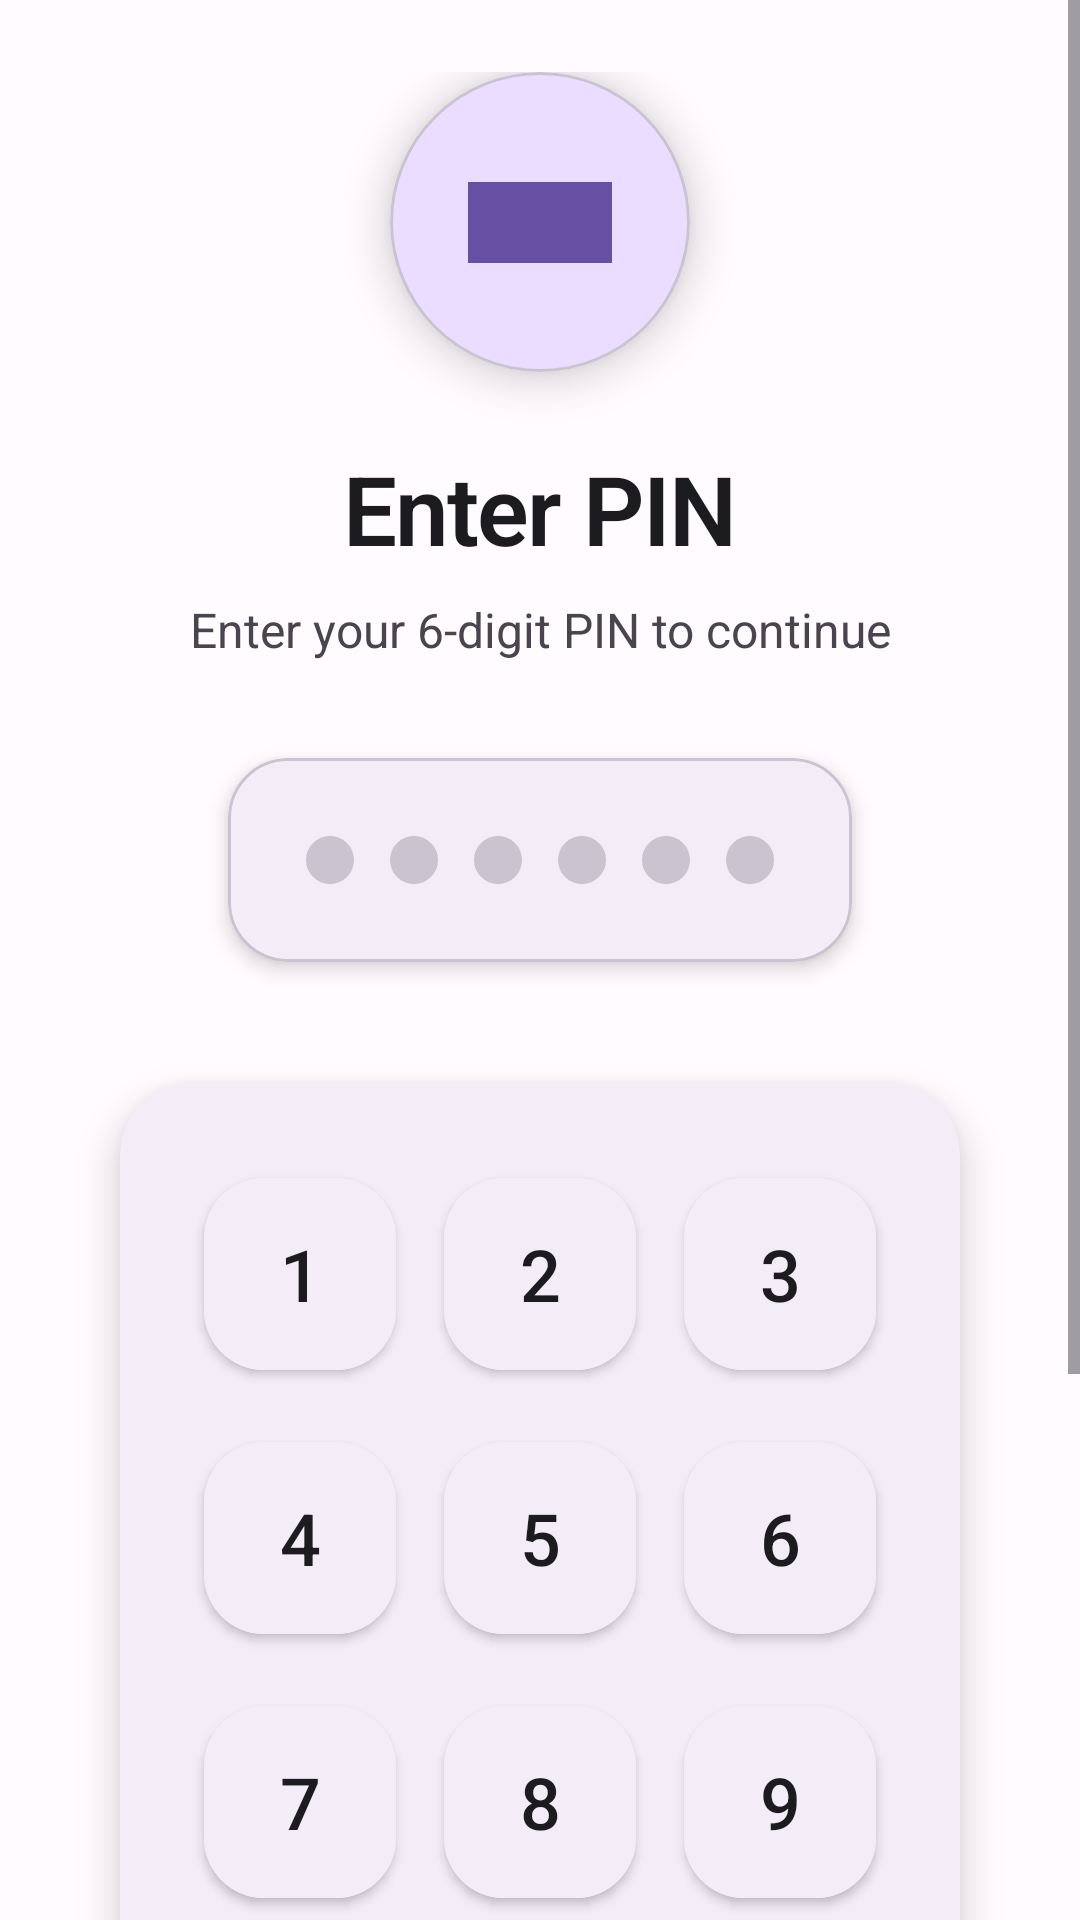

The Android layout XML behind this screen, and the referenced resources:
<!-- AndroidManifest.xml: application theme AppTheme -->
<!-- res/layout/activity_pin.xml -->
<?xml version="1.0" encoding="utf-8"?>
<ScrollView xmlns:android="http://schemas.android.com/apk/res/android"
    xmlns:app="http://schemas.android.com/apk/res-auto"
    xmlns:tools="http://schemas.android.com/tools"
    android:layout_width="match_parent"
    android:layout_height="match_parent"
    android:background="@color/background"
    android:fillViewport="true">

    <LinearLayout
        android:layout_width="match_parent"
        android:layout_height="wrap_content"
        android:orientation="vertical"
        android:gravity="center"
        android:padding="24dp">



        
        <LinearLayout
            android:layout_width="match_parent"
            android:layout_height="wrap_content"
            android:orientation="vertical"
            android:gravity="center"
            android:layout_marginBottom="32dp">

            <com.google.android.material.card.MaterialCardView
                android:layout_width="100dp"
                android:layout_height="100dp"

                android:layout_marginBottom="24dp"
                app:cardBackgroundColor="@color/primary_light"
                app:cardCornerRadius="50dp"
                app:cardElevation="8dp" >

                <ImageView
                    android:layout_width="48dp"
                    android:layout_height="48dp"
                    android:layout_gravity="center"
                    android:src="@drawable/lock"
                    android:tint="@color/primary_color"
                    tools:ignore="UseAppTint" />
            </com.google.android.material.card.MaterialCardView>

            <TextView
                android:id="@+id/tvTitle"
                style="@style/TitleTextStyle"
                android:layout_width="wrap_content"
                android:layout_height="wrap_content"
                android:text="Enter PIN"
                android:layout_marginBottom="8dp" />

            <TextView
                style="@style/SubtitleTextStyle"
                android:layout_width="wrap_content"
                android:layout_height="wrap_content"
                android:text="Enter your 6-digit PIN to continue"
                android:textAlignment="center"
                android:layout_marginHorizontal="32dp" />

        </LinearLayout>

        
        <com.google.android.material.card.MaterialCardView
            android:layout_width="wrap_content"
            android:layout_height="wrap_content"
            app:cardCornerRadius="20dp"
            app:cardElevation="4dp"
            app:cardBackgroundColor="@color/surface_container"
            android:layout_marginBottom="24dp">

            <LinearLayout
                android:layout_width="wrap_content"
                android:layout_height="wrap_content"
                android:orientation="horizontal"
                android:padding="20dp"
                android:gravity="center">

                
                <LinearLayout
                    android:id="@+id/pinDotsContainer"
                    android:layout_width="wrap_content"
                    android:layout_height="wrap_content"
                    android:orientation="horizontal">

                    <View
                        android:id="@+id/dot1"
                        android:layout_width="16dp"
                        android:layout_height="16dp"
                        android:layout_margin="6dp"
                        android:background="@drawable/pin_dot_empty" />

                    <View
                        android:id="@+id/dot2"
                        android:layout_width="16dp"
                        android:layout_height="16dp"
                        android:layout_margin="6dp"
                        android:background="@drawable/pin_dot_empty" />

                    <View
                        android:id="@+id/dot3"
                        android:layout_width="16dp"
                        android:layout_height="16dp"
                        android:layout_margin="6dp"
                        android:background="@drawable/pin_dot_empty" />

                    <View
                        android:id="@+id/dot4"
                        android:layout_width="16dp"
                        android:layout_height="16dp"
                        android:layout_margin="6dp"
                        android:background="@drawable/pin_dot_empty" />

                    <View
                        android:id="@+id/dot5"
                        android:layout_width="16dp"
                        android:layout_height="16dp"
                        android:layout_margin="6dp"
                        android:background="@drawable/pin_dot_empty" />

                    <View
                        android:id="@+id/dot6"
                        android:layout_width="16dp"
                        android:layout_height="16dp"
                        android:layout_margin="6dp"
                        android:background="@drawable/pin_dot_empty" />

                </LinearLayout>

            </LinearLayout>

        </com.google.android.material.card.MaterialCardView>

        
        <TextView
            android:id="@+id/tvErrorMessage"
            android:layout_width="wrap_content"
            android:layout_height="wrap_content"
            android:text="Incorrect PIN. Please try again."
            android:textColor="@color/error_color"
            android:textSize="14sp"
            android:textStyle="bold"
            android:visibility="gone"
            android:layout_marginBottom="16dp"

            android:drawablePadding="8dp"
            android:gravity="center_vertical" />

        
        <com.google.android.material.card.MaterialCardView
            style="@style/ModernCardStyle"
            android:layout_width="match_parent"
            android:layout_height="wrap_content">

            <LinearLayout
                android:layout_width="match_parent"
                android:layout_height="wrap_content"
                android:orientation="vertical"
                android:padding="20dp">

                
                <LinearLayout
                    android:layout_width="match_parent"
                    android:layout_height="wrap_content"
                    android:orientation="horizontal">

                    <com.google.android.material.button.MaterialButton
                        android:id="@+id/btn1"
                        style="@style/ModernPinButtonStyle"
                        android:text="1" />

                    <com.google.android.material.button.MaterialButton
                        android:id="@+id/btn2"
                        style="@style/ModernPinButtonStyle"
                        android:text="2" />

                    <com.google.android.material.button.MaterialButton
                        android:id="@+id/btn3"
                        style="@style/ModernPinButtonStyle"
                        android:text="3" />

                </LinearLayout>

                
                <LinearLayout
                    android:layout_width="match_parent"
                    android:layout_height="wrap_content"
                    android:orientation="horizontal">

                    <com.google.android.material.button.MaterialButton
                        android:id="@+id/btn4"
                        style="@style/ModernPinButtonStyle"
                        android:text="4" />

                    <com.google.android.material.button.MaterialButton
                        android:id="@+id/btn5"
                        style="@style/ModernPinButtonStyle"
                        android:text="5" />

                    <com.google.android.material.button.MaterialButton
                        android:id="@+id/btn6"
                        style="@style/ModernPinButtonStyle"
                        android:text="6" />

                </LinearLayout>

                
                <LinearLayout
                    android:layout_width="match_parent"
                    android:layout_height="wrap_content"
                    android:orientation="horizontal">

                    <com.google.android.material.button.MaterialButton
                        android:id="@+id/btn7"
                        style="@style/ModernPinButtonStyle"
                        android:text="7" />

                    <com.google.android.material.button.MaterialButton
                        android:id="@+id/btn8"
                        style="@style/ModernPinButtonStyle"
                        android:text="8" />

                    <com.google.android.material.button.MaterialButton
                        android:id="@+id/btn9"
                        style="@style/ModernPinButtonStyle"
                        android:text="9" />

                </LinearLayout>

                
                <LinearLayout
                    android:layout_width="match_parent"
                    android:layout_height="wrap_content"
                    android:orientation="horizontal">

                    <com.google.android.material.button.MaterialButton
                        android:id="@+id/btnFingerprint"
                        style="@style/ModernPinButtonStyle"
                        android:text="👆"
                        android:textSize="24sp"
                        android:backgroundTint="@color/info_color"
                        android:visibility="visible" />

                    <com.google.android.material.button.MaterialButton
                        android:id="@+id/btn0"
                        style="@style/ModernPinButtonStyle"
                        android:text="0" />

                    <com.google.android.material.button.MaterialButton
                        android:id="@+id/btnDelete"
                        style="@style/ModernPinButtonStyle"
                        android:text="⌫"
                        android:textSize="20sp"
                        android:backgroundTint="@color/surface_variant" />

                </LinearLayout>

            </LinearLayout>

        </com.google.android.material.card.MaterialCardView>

        
        <View
            android:layout_width="match_parent"
            android:layout_height="0dp"
            android:layout_weight="1"
            android:minHeight="16dp" />

        
        <LinearLayout
            android:layout_width="match_parent"
            android:layout_height="wrap_content"
            android:orientation="horizontal"
            android:gravity="center"
            android:layout_marginTop="16dp"
            android:layout_marginBottom="16dp">

            <TextView
                android:id="@+id/tvForgotPin"
                android:layout_width="wrap_content"
                android:layout_height="wrap_content"
                android:background="?android:attr/selectableItemBackground"
                android:clickable="true"
                android:focusable="true"
                android:padding="16dp"
                android:text="Forgot PIN?"
                android:textColor="@color/primary_color"
                android:textSize="16sp"
                android:textStyle="bold"
                android:visibility="visible"

                android:drawablePadding="8dp"
                android:gravity="center_vertical" />

        </LinearLayout>

    </LinearLayout>

</ScrollView>
<!-- resources referenced by this layout -->
<resources>
  <color name="background">#FFFBFE</color>
  <color name="error_color">#BA1A1A</color>
  <color name="info_color">#2196F3</color>
  <color name="primary_color">#6750A4</color>
  <color name="primary_light">#EADDFF</color>
  <color name="surface_container">#F3EDF7</color>
  <color name="surface_variant">#E7E0EC</color>
  <!-- drawable lock: jpg bitmap (drawable, 27025 bytes) -->
  <!-- drawable pin_dot_empty (drawable) -->
  <?xml version="1.0" encoding="utf-8"?>
  <shape xmlns:android="http://schemas.android.com/apk/res/android"
      android:shape="oval">
      <solid android:color="@color/outline_variant" />
      <size
          android:width="16dp"
          android:height="16dp" />
  </shape>
  <style name="ModernCardStyle" parent="Widget.Material3.CardView.Elevated">
          <item name="cardCornerRadius">24dp</item>
          <item name="cardElevation">8dp</item>
          <item name="cardBackgroundColor">@color/surface_container</item>
          <item name="android:layout_margin">16dp</item>
      </style>
  <style name="ModernPinButtonStyle" parent="Widget.Material3.Button.OutlinedButton">
          <item name="android:layout_width">0dp</item>
          <item name="android:layout_height">72dp</item>
          <item name="android:layout_weight">1</item>
          <item name="android:layout_margin">8dp</item>
          <item name="android:textSize">24sp</item>
          <item name="android:textColor">@color/text_primary</item>
          <item name="android:backgroundTint">@color/surface_container</item>
          <item name="android:elevation">2dp</item>
          <item name="cornerRadius">20dp</item>
          <item name="strokeWidth">0dp</item>
          <item name="android:stateListAnimator">@null</item>
          <item name="android:fontFamily">sans-serif-medium</item>
      </style>
  <style name="SubtitleTextStyle">
          <item name="android:textSize">16sp</item>
          <item name="android:textColor">@color/text_secondary</item>
          <item name="android:fontFamily">sans-serif</item>
          <item name="android:lineSpacingExtra">4dp</item>
      </style>
  <style name="TitleTextStyle">
          <item name="android:textSize">32sp</item>
          <item name="android:textStyle">bold</item>
          <item name="android:textColor">@color/text_primary</item>
          <item name="android:fontFamily">sans-serif-light</item>
          <item name="android:letterSpacing">-0.02</item>
      </style>
  <style name="AppTheme" parent="Theme.Material3.DayNight">
          <item name="colorPrimary">@color/primary_color</item>
          <item name="colorOnPrimary">@color/text_on_primary</item>
          <item name="colorPrimaryContainer">@color/primary_light</item>
          <item name="colorSurface">@color/surface</item>
          <item name="colorOnSurface">@color/text_on_surface</item>
          <item name="colorError">@color/error_color</item>
          <item name="android:statusBarColor">@color/surface</item>
          <item name="android:windowLightStatusBar">true</item>
          <item name="android:navigationBarColor">@color/surface</item>
          <item name="android:windowLightNavigationBar">true</item>
          <item name="android:windowBackground">@color/background</item>
      </style>
  <color name="outline_variant">#CAC4D0</color>
  <color name="text_primary">#1C1B1F</color>
  <color name="text_secondary">#49454F</color>
  <color name="text_on_primary">#FFFFFF</color>
  <color name="surface">#FFFBFE</color>
  <color name="text_on_surface">#1C1B1F</color>
</resources>
